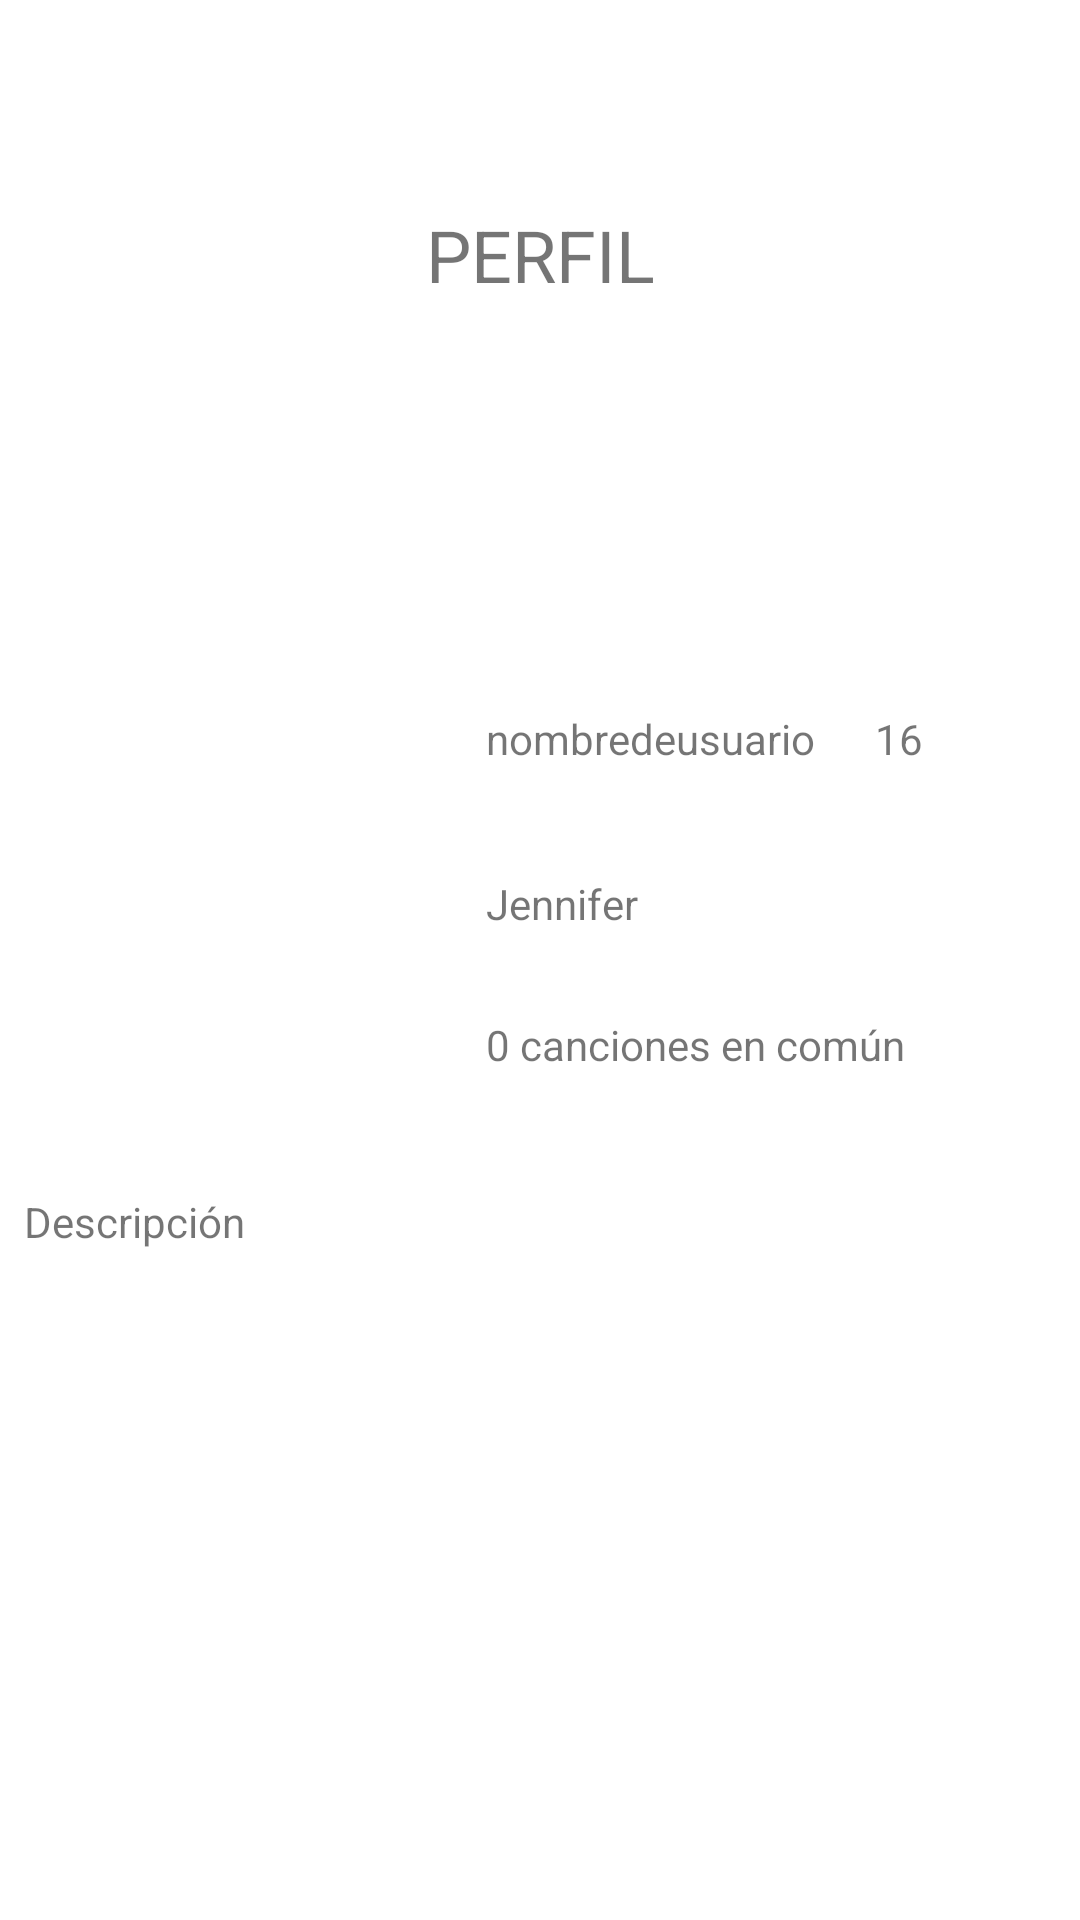

This screen was rendered from an Android layout file. Write that file and the resources it references.
<!-- AndroidManifest.xml: application theme Theme.MUFINDS -->
<!-- res/layout/activity_vista_perfil.xml -->
<?xml version="1.0" encoding="utf-8"?>
<androidx.constraintlayout.widget.ConstraintLayout xmlns:android="http://schemas.android.com/apk/res/android"
    xmlns:app="http://schemas.android.com/apk/res-auto"
    xmlns:tools="http://schemas.android.com/tools"
    android:layout_width="match_parent"
    android:layout_height="match_parent"
    tools:context=".VistaPerfilActivity">

    <TextView
        android:id="@+id/textView"
        android:layout_width="wrap_content"
        android:layout_height="wrap_content"
        android:text="PERFIL"
        android:textSize="24sp"
        app:layout_constraintBottom_toBottomOf="parent"
        app:layout_constraintEnd_toEndOf="parent"
        app:layout_constraintStart_toStartOf="parent"
        app:layout_constraintTop_toTopOf="parent"
        app:layout_constraintVertical_bias="0.113" />

    <ImageView
        android:id="@+id/ivEditarPerfilFoto"
        android:layout_width="138dp"
        android:layout_height="121dp"
        android:layout_marginBottom="40dp"
        app:layout_constraintBottom_toTopOf="@+id/tvDescripcionVistaPerfil"
        app:layout_constraintStart_toStartOf="@+id/tvDescripcionVistaPerfil"
        tools:srcCompat="@drawable/interrogante" />

    <TextView
        android:id="@+id/tvNombreUsuarioVistaPerfil"
        android:layout_width="wrap_content"
        android:layout_height="wrap_content"
        android:layout_marginStart="16dp"
        android:text="nombredeusuario"
        app:layout_constraintStart_toEndOf="@+id/ivEditarPerfilFoto"
        app:layout_constraintTop_toTopOf="@+id/ivEditarPerfilFoto" />

    <TextView
        android:id="@+id/tvEdadVistaPerfil"
        android:layout_width="wrap_content"
        android:layout_height="wrap_content"
        android:layout_marginStart="20dp"
        android:text="16"
        app:layout_constraintStart_toEndOf="@+id/tvNombreUsuarioVistaPerfil"
        app:layout_constraintTop_toTopOf="@+id/tvNombreUsuarioVistaPerfil" />

    <TextView
        android:id="@+id/tvNombreVistaPerfil"
        android:layout_width="wrap_content"
        android:layout_height="wrap_content"
        android:layout_marginTop="36dp"
        android:text="Jennifer"
        app:layout_constraintStart_toStartOf="@+id/tvNombreUsuarioVistaPerfil"
        app:layout_constraintTop_toBottomOf="@+id/tvNombreUsuarioVistaPerfil" />

    <TextView
        android:id="@+id/tvCancionesComunVistaPerfil"
        android:layout_width="wrap_content"
        android:layout_height="wrap_content"
        android:layout_marginTop="28dp"
        android:text="0 canciones en común"
        app:layout_constraintStart_toStartOf="@+id/tvNombreVistaPerfil"
        app:layout_constraintTop_toBottomOf="@+id/tvNombreVistaPerfil" />

    <TextView
        android:id="@+id/tvDescripcionVistaPerfil"
        android:layout_width="344dp"
        android:layout_height="209dp"
        android:text="Descripción"
        app:layout_constraintBottom_toBottomOf="parent"
        app:layout_constraintEnd_toEndOf="parent"
        app:layout_constraintHorizontal_bias="0.5"
        app:layout_constraintStart_toStartOf="parent"
        app:layout_constraintTop_toTopOf="parent"
        app:layout_constraintVertical_bias="0.923" />
</androidx.constraintlayout.widget.ConstraintLayout>
<!-- resources referenced by this layout -->
<resources>
  <style name="Theme.MUFINDS" parent="Theme.MaterialComponents.DayNight.NoActionBar">
          
          <item name="colorPrimary">@color/color_principal</item>
          <item name="colorPrimaryVariant">@color/blue_700</item>
          <item name="colorOnPrimary">@color/white</item>
          
          <item name="colorSecondary">@color/teal_200</item>
          <item name="colorSecondaryVariant">@color/teal_700</item>
          <item name="colorOnSecondary">@color/black</item>
          
          <item name="android:statusBarColor" tools:targetApi="l">?attr/colorPrimaryVariant</item>
          
      </style>
  <color name="color_principal">#6b9cff</color>
  <color name="blue_700">#3d6ccc</color>
  <color name="white">#FFFFFFFF</color>
  <color name="teal_200">#FF03DAC5</color>
  <color name="teal_700">#FF018786</color>
  <color name="black">#FF000000</color>
</resources>
